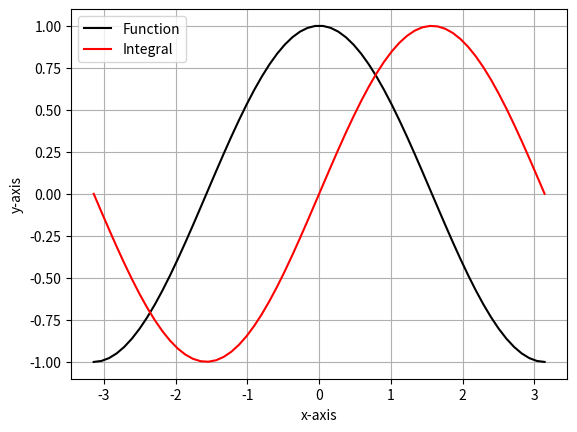

The matplotlib source for this figure:
'''
Title: Integration of functions in python
[redacted]
Purpose: Calculate the integral of functions using python NumPy/SciPy trapz integration tool
'''

'''
--------------------------------------------------------------------------------------------
---------------------------------- Import Modules ------------------------------------------
--------------------------------------------------------------------------------------------
'''
import numpy as np
import matplotlib.pyplot as plt

'''
--------------------------------------------------------------------------------------------
--------------------------------- Define functions -----------------------------------------
--------------------------------------------------------------------------------------------
'''

# Define the x axis
num = 60
x = np.linspace(-np.pi,np.pi,num)

# Intialize the function and integral arrays
f = np.zeros(num)
integral = np.zeros(num)

# Define the function and integral
for i in range(0,num):
    f[i] = np.cos(x[i])
for i in range(0,num):
    integral[i] = np.trapz(f[0:i+1],x[0:i+1])

'''
--------------------------------------------------------------------------------------------
--------------------------- Plot the function and integral ---------------------------------
--------------------------------------------------------------------------------------------
'''

plt.figure(1)
plt.plot(x,f,'k',label = 'Function')
plt.plot(x,integral,'r',label = 'Integral')
plt.xlabel('x-axis')
plt.ylabel('y-axis')
plt.legend()
plt.grid(True)
plt.show()